Run: headless pygame with SDL's dummy video driver; simulated clock (each Clock.tick advances the game by its frame time, no real sleeping); random seed 0; keys injected as events and as key.get_pressed() state; no mouse input.
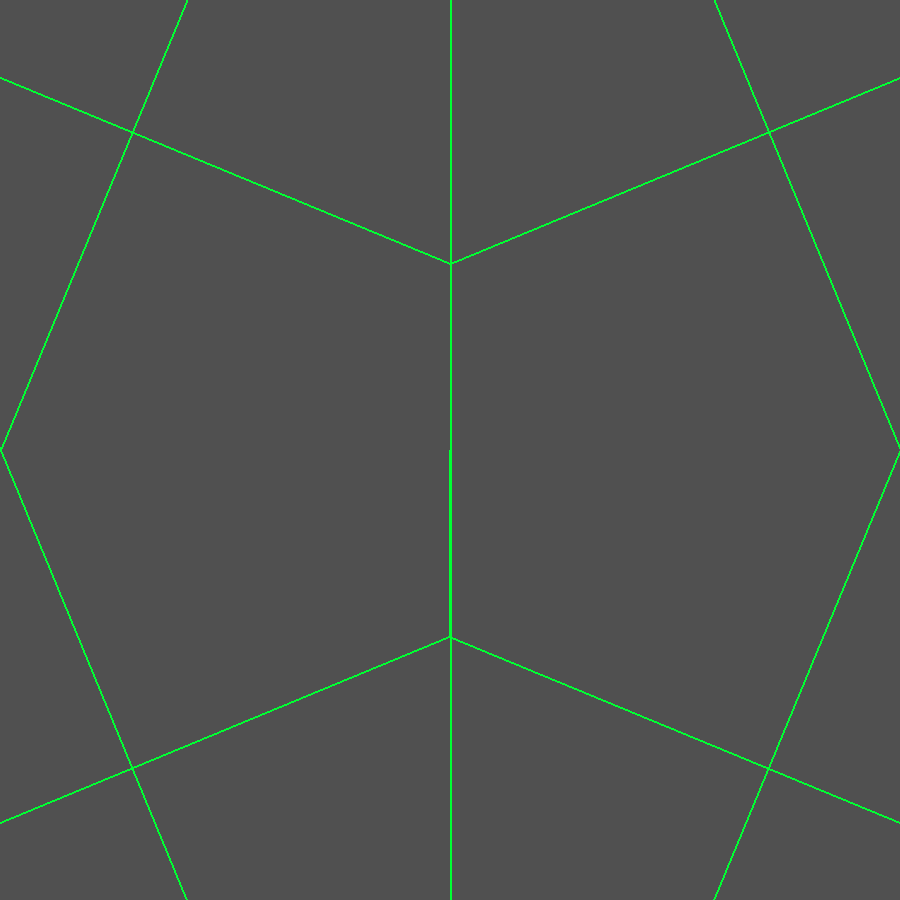
Frame 1 of 4 · flips 1–60 · no input
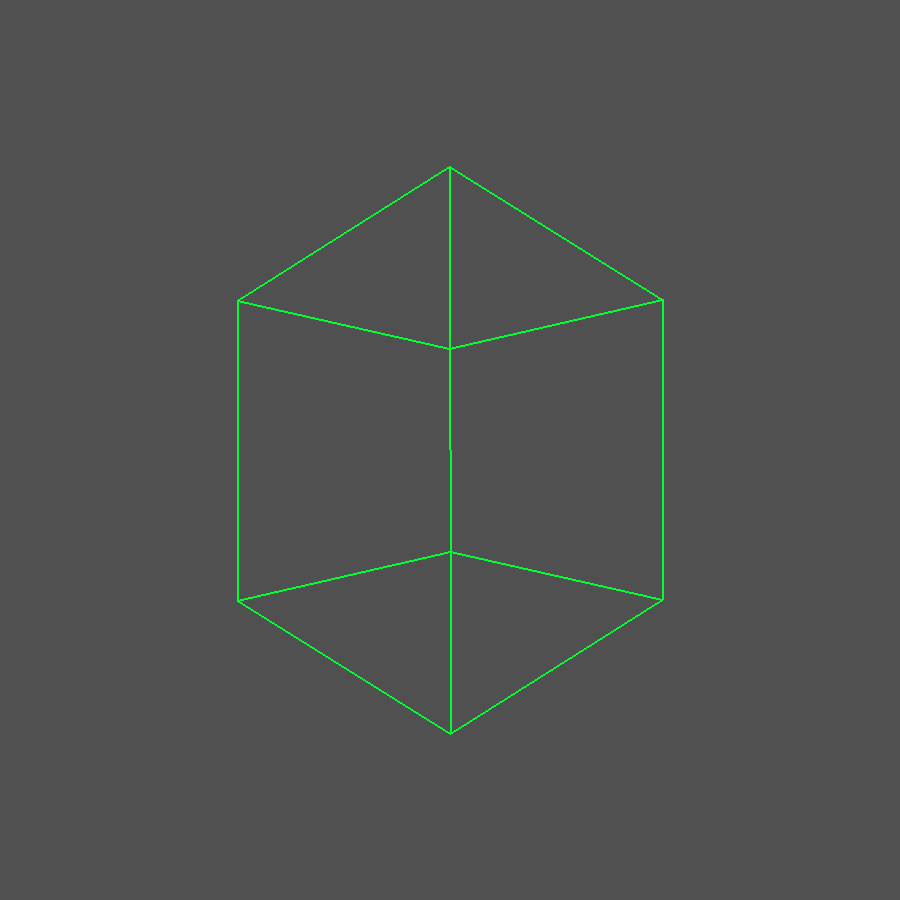
Frame 2 of 4 · flips 61–180 · tapped SPACE, RETURN · held RIGHT (→), D
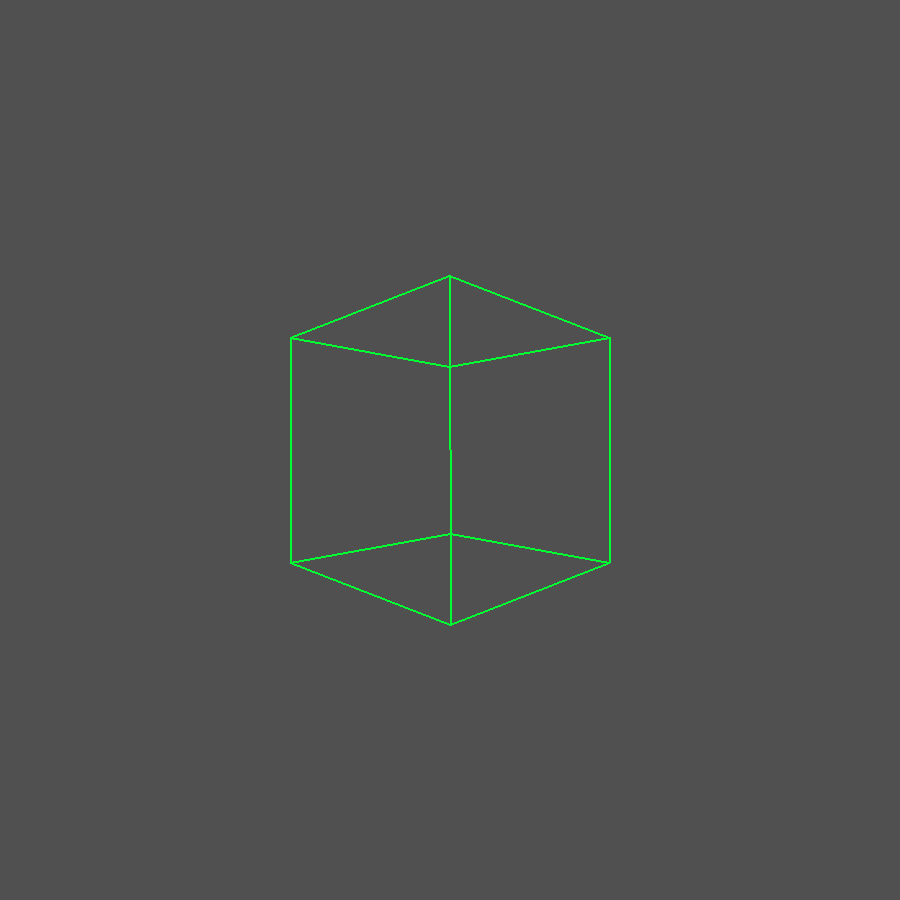
Frame 3 of 4 · flips 181–300 · held DOWN (↓), S
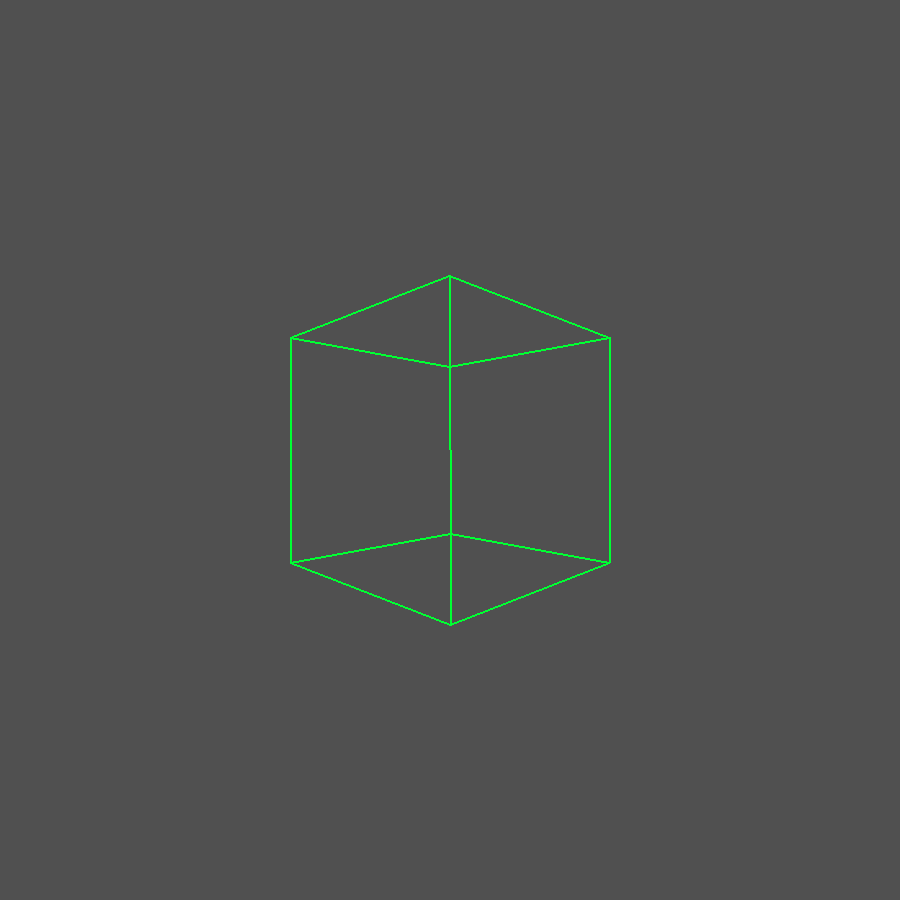
Frame 4 of 4 · flips 301–420 · held LEFT (←), A, UP (↑), W

The pygame program that drew these frames:

import pygame
from typing import NamedTuple
from math import cos, sin, pi

# Preparation and Designation of constants
pygame.init()

FPS = 60
window_name = "3D in 2D projection"
window_height = 900
window_width = 900

BACKGROUND_COLOR = (80, 80, 80)
USE_COLOR = (0,255,50)
window = pygame.display.set_mode((window_width,window_height))
pygame.display.set_caption(window_name)

clock = pygame.time.Clock()

class Point2D(NamedTuple):
    x: float
    y: float

class Point3D(NamedTuple):
    x: float
    y: float
    z: float

cubeSize = 1
half = cubeSize/2

solid = [
    Point3D(half,half,half),
    Point3D(-half,half,half),
    Point3D(-half,-half,half),
    Point3D(half,-half,half),

    Point3D(half,half,-half),
    Point3D(-half,half,-half),
    Point3D(-half,-half,-half),
    Point3D(half,-half,-half),
]

lines = [   
    (0,1),
    (1,2),
    (2,3),
    (3,0),

    (4,5),
    (5,6),
    (6,7),
    (7,4),

    (0,4),
    (1,5),
    (2,6),
    (3,7),

]

#Draw rectangle with center at an x,y coord accounting for its size (so it's correctly placed there instead of placing the top right corner there) 

def point(point:Point2D):
    size = 10
    pygame.draw.rect(window, USE_COLOR,(point.x - size/2, point.y- size/2,size,size))

def line(point1:Point2D, point2:Point2D):
    size = 2
    pygame.draw.line(window,USE_COLOR, (point1.x, point1.y), (point2.x, point2.y),size)

def screenCoord(point:Point2D):
    return Point2D((point.x + 1)*window_width/2, (-point.y + 1)*window_height/2)

def projection(point:Point3D):
    return Point2D(point.x/point.z, point.y/point.z)

def translation(point:Point3D, deltaZ):
    return Point3D(point.x,point.y,point.z + deltaZ)

def rotation_zAxis(point:Point3D, angle):
    return Point3D(point.x*cos(angle) - point.y*sin(angle),point.x*sin(angle)+ point.y*cos(angle),point.z)

def rotation_yAxis(point:Point3D, angle):
    return Point3D(point.x*cos(angle) + point.z*sin(angle),point.y, -point.x*sin(angle) + point.z*cos(angle))

def rotation_xAxis(point:Point3D, angle):
    return Point3D(point.x,point.y*cos(angle) - point.z*sin(angle),point.y*sin(angle) + point.z*cos(angle))


def gameloop():
    loop = True
    deltaTime = 1/FPS
    deltaZ = 0
    theta = pi*deltaTime/2
    angle = 0

    while loop:
        deltaZ = min(deltaZ + deltaTime/2,2)
        angle = angle + theta
        
        #Handle events (might implement drawing a solid by clicking to add vertexes)
        for event in pygame.event.get():
            if event.type == pygame.QUIT:
                loop = False

        #Draw background (mostly for distinction of what is what)
        window.fill(BACKGROUND_COLOR)

        #Draw Everything Else
        '''for p in solid:
            point(screenCoord(projection(translation(Point3D(p.x, p.y, p.z),deltaZ))))'''
        
        for idx1,idx2 in lines:
            p1 = solid[idx1]
            p2 = solid[idx2]
            
            rotations1 = rotation_zAxis(
                rotation_xAxis(
                    Point3D(p1.x, p1.y, p1.z),angle*0.5),
                    angle)
            rotations2 = rotation_zAxis(
                rotation_xAxis(
                    Point3D(p2.x, p2.y, p2.z),angle*0.5),
                    angle)
            point1 = screenCoord(projection(translation(rotations1,deltaZ)))
            point2 = screenCoord(projection(translation(rotations2,deltaZ)))

            line(point1,point2)

        pygame.display.update()
        clock.tick(FPS)
    clock.tick(FPS)
    pygame.quit()

gameloop()
